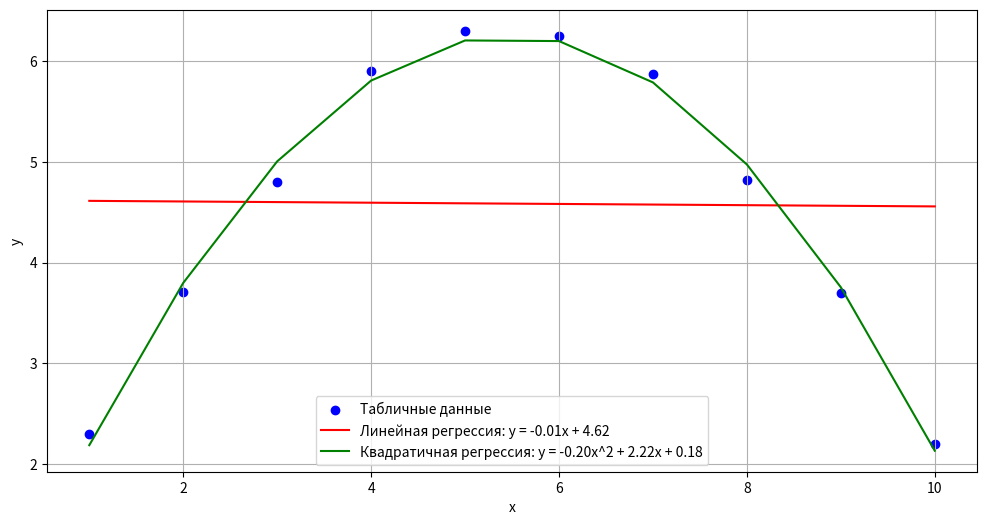

Python code for this plot:
import numpy as np
import matplotlib.pyplot as plt
from scipy.optimize import curve_fit

# Заданные данные
x = np.array([1, 2, 3, 4, 5, 6, 7, 8, 9, 10])
y = np.array([2.3, 3.71, 4.8, 5.9, 6.3, 6.25, 5.87, 4.82, 3.7, 2.2])

# Линейная регрессия: y = kx + b
def linear_func(x, k, b):
    return k * x + b

# вычисляем параметры
params_lin, _ = curve_fit(linear_func, x, y)
k_lin, b_lin = params_lin

# Квадратичная регрессия: y = a2x^2 + a1x + a0
def quadratic_func(x, a2, a1, a0):
    return a2 * x**2 + a1 * x + a0

# Параметры для квадратичной регрессии 
params_quad, _ = curve_fit(quadratic_func, x, y)
a2_quad, a1_quad, a0_quad = params_quad

print("Параметры линейной регрессии:")
print(f"k = {k_lin}, b = {b_lin}")
print("\nПараметры квадратичной регрессии:")
print(f"a2 = {a2_quad}, a1 = {a1_quad}, a0 = {a0_quad}")

# Построение графиков
plt.figure(figsize=(12, 6))

plt.scatter(x, y, color='blue', label='Табличные данные')
plt.plot(x, linear_func(x, *params_lin), color='red', label=f'Линейная регрессия: y = {k_lin:.2f}x + {b_lin:.2f}')
plt.plot(x, quadratic_func(x, *params_quad), color='green', label=f'Квадратичная регрессия: y = {a2_quad:.2f}x^2 + {a1_quad:.2f}x + {a0_quad:.2f}')

plt.xlabel('x')
plt.ylabel('y')
plt.legend()
plt.grid(True)
plt.show()